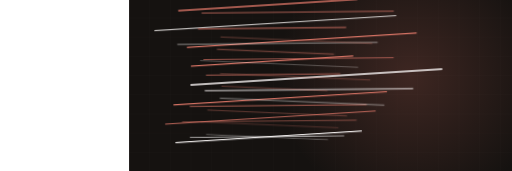
t = 0.00 s
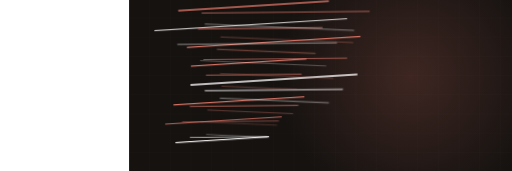
t = 1.80 s
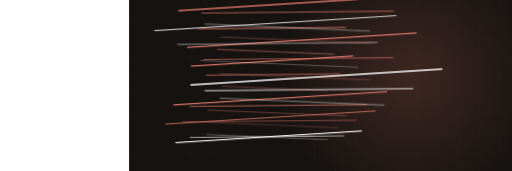
t = 2.94 s
t = 4.38 s: frame unchanged from t = 2.94 s, image omitted
t = 7.25 s: frame unchanged from t = 2.94 s, image omitted
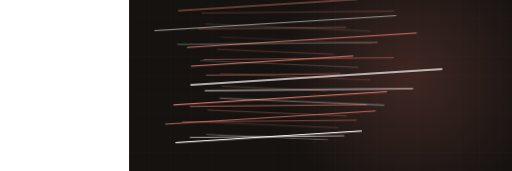
t = 8.68 s

The animated SVG that drew these frames (rendered in a browser with its animation timeline set to each time). Animation: 1 CSS @keyframes rule; frames cover the first 8.68 s, repeats indefinitely.

<svg xmlns="http://www.w3.org/2000/svg" viewBox="-363 165 1440 482" width="1440" height="482" preserveAspectRatio="xMidYMid slice" role="img" aria-label="roofing motion graphic"><style>.dw{stroke-dasharray:100;stroke-dashoffset:100;animation:dw 9.56s ease-in-out infinite}@keyframes dw{0%{stroke-dashoffset:100}24%{stroke-dashoffset:0}84%{stroke-dashoffset:0;opacity:1}95%{stroke-dashoffset:0;opacity:0}100%{stroke-dashoffset:100;opacity:0}}@media (prefers-reduced-motion: reduce){*{animation:none!important}.dw{stroke-dashoffset:0!important}.st,.rise,.rg,.sw,.ln{opacity:1!important;transform:none!important}}/*rest-state*/.dw{stroke-dashoffset:0;opacity:1}</style><rect width="1200" height="900" fill="#151210"/><line x1="0" y1="0" x2="0" y2="900" stroke="#f7f4f3" stroke-width="1" opacity=".03"/><line x1="58" y1="0" x2="58" y2="900" stroke="#f7f4f3" stroke-width="1" opacity=".03"/><line x1="116" y1="0" x2="116" y2="900" stroke="#f7f4f3" stroke-width="1" opacity=".03"/><line x1="174" y1="0" x2="174" y2="900" stroke="#f7f4f3" stroke-width="1" opacity=".03"/><line x1="232" y1="0" x2="232" y2="900" stroke="#f7f4f3" stroke-width="1" opacity=".03"/><line x1="290" y1="0" x2="290" y2="900" stroke="#f7f4f3" stroke-width="1" opacity=".03"/><line x1="348" y1="0" x2="348" y2="900" stroke="#f7f4f3" stroke-width="1" opacity=".03"/><line x1="406" y1="0" x2="406" y2="900" stroke="#f7f4f3" stroke-width="1" opacity=".03"/><line x1="464" y1="0" x2="464" y2="900" stroke="#f7f4f3" stroke-width="1" opacity=".03"/><line x1="522" y1="0" x2="522" y2="900" stroke="#f7f4f3" stroke-width="1" opacity=".03"/><line x1="580" y1="0" x2="580" y2="900" stroke="#f7f4f3" stroke-width="1" opacity=".03"/><line x1="638" y1="0" x2="638" y2="900" stroke="#f7f4f3" stroke-width="1" opacity=".03"/><line x1="696" y1="0" x2="696" y2="900" stroke="#f7f4f3" stroke-width="1" opacity=".03"/><line x1="754" y1="0" x2="754" y2="900" stroke="#f7f4f3" stroke-width="1" opacity=".03"/><line x1="812" y1="0" x2="812" y2="900" stroke="#f7f4f3" stroke-width="1" opacity=".03"/><line x1="870" y1="0" x2="870" y2="900" stroke="#f7f4f3" stroke-width="1" opacity=".03"/><line x1="928" y1="0" x2="928" y2="900" stroke="#f7f4f3" stroke-width="1" opacity=".03"/><line x1="986" y1="0" x2="986" y2="900" stroke="#f7f4f3" stroke-width="1" opacity=".03"/><line x1="1044" y1="0" x2="1044" y2="900" stroke="#f7f4f3" stroke-width="1" opacity=".03"/><line x1="1102" y1="0" x2="1102" y2="900" stroke="#f7f4f3" stroke-width="1" opacity=".03"/><line x1="1160" y1="0" x2="1160" y2="900" stroke="#f7f4f3" stroke-width="1" opacity=".03"/><line x1="0" y1="0" x2="1200" y2="0" stroke="#f7f4f3" stroke-width="1" opacity=".03"/><line x1="0" y1="54" x2="1200" y2="54" stroke="#f7f4f3" stroke-width="1" opacity=".03"/><line x1="0" y1="108" x2="1200" y2="108" stroke="#f7f4f3" stroke-width="1" opacity=".03"/><line x1="0" y1="162" x2="1200" y2="162" stroke="#f7f4f3" stroke-width="1" opacity=".03"/><line x1="0" y1="216" x2="1200" y2="216" stroke="#f7f4f3" stroke-width="1" opacity=".03"/><line x1="0" y1="270" x2="1200" y2="270" stroke="#f7f4f3" stroke-width="1" opacity=".03"/><line x1="0" y1="324" x2="1200" y2="324" stroke="#f7f4f3" stroke-width="1" opacity=".03"/><line x1="0" y1="378" x2="1200" y2="378" stroke="#f7f4f3" stroke-width="1" opacity=".03"/><line x1="0" y1="432" x2="1200" y2="432" stroke="#f7f4f3" stroke-width="1" opacity=".03"/><line x1="0" y1="486" x2="1200" y2="486" stroke="#f7f4f3" stroke-width="1" opacity=".03"/><line x1="0" y1="540" x2="1200" y2="540" stroke="#f7f4f3" stroke-width="1" opacity=".03"/><line x1="0" y1="594" x2="1200" y2="594" stroke="#f7f4f3" stroke-width="1" opacity=".03"/><line x1="0" y1="648" x2="1200" y2="648" stroke="#f7f4f3" stroke-width="1" opacity=".03"/><line x1="0" y1="702" x2="1200" y2="702" stroke="#f7f4f3" stroke-width="1" opacity=".03"/><line x1="0" y1="756" x2="1200" y2="756" stroke="#f7f4f3" stroke-width="1" opacity=".03"/><line x1="0" y1="810" x2="1200" y2="810" stroke="#f7f4f3" stroke-width="1" opacity=".03"/><line x1="0" y1="864" x2="1200" y2="864" stroke="#f7f4f3" stroke-width="1" opacity=".03"/><defs><radialGradient id="g"><stop offset="0%" stop-color="#cf6f61" stop-opacity=".22"/><stop offset="100%" stop-color="#cf6f61" stop-opacity="0"/></radialGradient></defs><circle cx="792" cy="381" r="377" fill="url(#g)"/><g opacity="1.00" transform="translate(-90,-120) scale(0.92) rotate(-3.58 600 460)"><path class="dw" d="M196,206 L967,206" pathLength="100" stroke="#f7f4f3" stroke-width="4.3" opacity="0.76" fill="none" stroke-linecap="round" stroke-linejoin="round" style="animation-delay:0.00s"/><path class="dw" d="M272,263 L980,263" pathLength="100" stroke="#cf6f61" stroke-width="3.8" opacity="0.93" fill="none" stroke-linecap="round" stroke-linejoin="round" style="animation-delay:0.07s"/><path class="dw" d="M258,321 L803,321" pathLength="100" stroke="#cf6f61" stroke-width="5.0" opacity="0.66" fill="none" stroke-linecap="round" stroke-linejoin="round" style="animation-delay:0.14s"/><path class="dw" d="M181,378 L919,378" pathLength="100" stroke="#f7f4f3" stroke-width="2.6" opacity="0.96" fill="none" stroke-linecap="round" stroke-linejoin="round" style="animation-delay:0.22s"/><path class="dw" d="M277,435 L978,435" pathLength="100" stroke="#cf6f61" stroke-width="3.4" opacity="0.63" fill="none" stroke-linecap="round" stroke-linejoin="round" style="animation-delay:0.29s"/><path class="dw" d="M286,493 L780,493" pathLength="100" stroke="#cf6f61" stroke-width="4.0" opacity="0.65" fill="none" stroke-linecap="round" stroke-linejoin="round" style="animation-delay:0.36s"/><path class="dw" d="M281,550 L1049,550" pathLength="100" stroke="#f7f4f3" stroke-width="4.6" opacity="0.99" fill="none" stroke-linecap="round" stroke-linejoin="round" style="animation-delay:0.43s"/><path class="dw" d="M225,608 L876,608" pathLength="100" stroke="#cf6f61" stroke-width="3.9" opacity="0.70" fill="none" stroke-linecap="round" stroke-linejoin="round" style="animation-delay:0.50s"/><path class="dw" d="M196,665 L838,665" pathLength="100" stroke="#cf6f61" stroke-width="2.7" opacity="0.88" fill="none" stroke-linecap="round" stroke-linejoin="round" style="animation-delay:0.58s"/><path class="dw" d="M224,723 L792,723" pathLength="100" stroke="#f7f4f3" stroke-width="3.4" opacity="0.67" fill="none" stroke-linecap="round" stroke-linejoin="round" style="animation-delay:0.65s"/></g><g opacity="0.74" transform="translate(0,0) scale(0.76) rotate(-0.58 600 460)"><path class="dw" d="M196,206 L967,206" pathLength="100" stroke="#f7f4f3" stroke-width="4.3" opacity="0.76" fill="none" stroke-linecap="round" stroke-linejoin="round" style="animation-delay:0.00s"/><path class="dw" d="M272,263 L980,263" pathLength="100" stroke="#cf6f61" stroke-width="3.8" opacity="0.93" fill="none" stroke-linecap="round" stroke-linejoin="round" style="animation-delay:0.07s"/><path class="dw" d="M258,321 L803,321" pathLength="100" stroke="#cf6f61" stroke-width="5.0" opacity="0.66" fill="none" stroke-linecap="round" stroke-linejoin="round" style="animation-delay:0.14s"/><path class="dw" d="M181,378 L919,378" pathLength="100" stroke="#f7f4f3" stroke-width="2.6" opacity="0.96" fill="none" stroke-linecap="round" stroke-linejoin="round" style="animation-delay:0.22s"/><path class="dw" d="M277,435 L978,435" pathLength="100" stroke="#cf6f61" stroke-width="3.4" opacity="0.63" fill="none" stroke-linecap="round" stroke-linejoin="round" style="animation-delay:0.29s"/><path class="dw" d="M286,493 L780,493" pathLength="100" stroke="#cf6f61" stroke-width="4.0" opacity="0.65" fill="none" stroke-linecap="round" stroke-linejoin="round" style="animation-delay:0.36s"/><path class="dw" d="M281,550 L1049,550" pathLength="100" stroke="#f7f4f3" stroke-width="4.6" opacity="0.99" fill="none" stroke-linecap="round" stroke-linejoin="round" style="animation-delay:0.43s"/><path class="dw" d="M225,608 L876,608" pathLength="100" stroke="#cf6f61" stroke-width="3.9" opacity="0.70" fill="none" stroke-linecap="round" stroke-linejoin="round" style="animation-delay:0.50s"/><path class="dw" d="M196,665 L838,665" pathLength="100" stroke="#cf6f61" stroke-width="2.7" opacity="0.88" fill="none" stroke-linecap="round" stroke-linejoin="round" style="animation-delay:0.58s"/><path class="dw" d="M224,723 L792,723" pathLength="100" stroke="#f7f4f3" stroke-width="3.4" opacity="0.67" fill="none" stroke-linecap="round" stroke-linejoin="round" style="animation-delay:0.65s"/></g><g opacity="0.48" transform="translate(90,120) scale(0.60) rotate(2.42 600 460)"><path class="dw" d="M196,206 L967,206" pathLength="100" stroke="#f7f4f3" stroke-width="4.3" opacity="0.76" fill="none" stroke-linecap="round" stroke-linejoin="round" style="animation-delay:0.00s"/><path class="dw" d="M272,263 L980,263" pathLength="100" stroke="#cf6f61" stroke-width="3.8" opacity="0.93" fill="none" stroke-linecap="round" stroke-linejoin="round" style="animation-delay:0.07s"/><path class="dw" d="M258,321 L803,321" pathLength="100" stroke="#cf6f61" stroke-width="5.0" opacity="0.66" fill="none" stroke-linecap="round" stroke-linejoin="round" style="animation-delay:0.14s"/><path class="dw" d="M181,378 L919,378" pathLength="100" stroke="#f7f4f3" stroke-width="2.6" opacity="0.96" fill="none" stroke-linecap="round" stroke-linejoin="round" style="animation-delay:0.22s"/><path class="dw" d="M277,435 L978,435" pathLength="100" stroke="#cf6f61" stroke-width="3.4" opacity="0.63" fill="none" stroke-linecap="round" stroke-linejoin="round" style="animation-delay:0.29s"/><path class="dw" d="M286,493 L780,493" pathLength="100" stroke="#cf6f61" stroke-width="4.0" opacity="0.65" fill="none" stroke-linecap="round" stroke-linejoin="round" style="animation-delay:0.36s"/><path class="dw" d="M281,550 L1049,550" pathLength="100" stroke="#f7f4f3" stroke-width="4.6" opacity="0.99" fill="none" stroke-linecap="round" stroke-linejoin="round" style="animation-delay:0.43s"/><path class="dw" d="M225,608 L876,608" pathLength="100" stroke="#cf6f61" stroke-width="3.9" opacity="0.70" fill="none" stroke-linecap="round" stroke-linejoin="round" style="animation-delay:0.50s"/><path class="dw" d="M196,665 L838,665" pathLength="100" stroke="#cf6f61" stroke-width="2.7" opacity="0.88" fill="none" stroke-linecap="round" stroke-linejoin="round" style="animation-delay:0.58s"/><path class="dw" d="M224,723 L792,723" pathLength="100" stroke="#f7f4f3" stroke-width="3.4" opacity="0.67" fill="none" stroke-linecap="round" stroke-linejoin="round" style="animation-delay:0.65s"/></g></svg>
